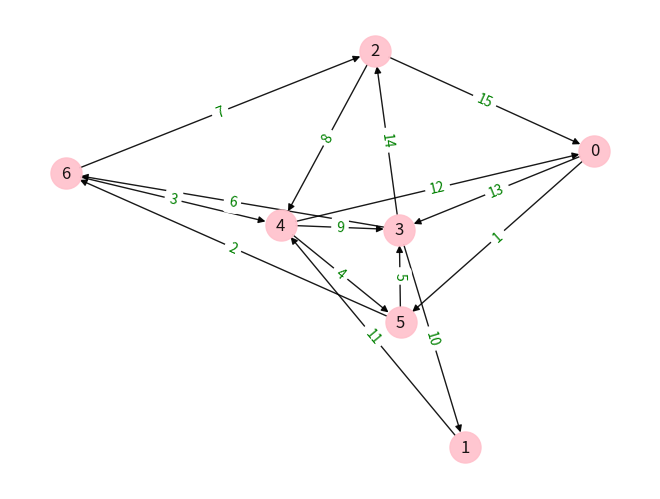

Recreate this plot in Python.
from networkx.algorithms.sparsifiers import _add_edge_to_spanner
import numpy as np 
import networkx as nx 
import matplotlib.pyplot as plt 
G=nx.DiGraph()
G.add_edges_from([(0,5),(5,6),(6,4),(4,5),(5,3),
(3,6),(6,2),(2,4),(4,3),(3,1),(1,4),(4,0),(0,3),(3,2),(2,0)]) 
pos=nx.spring_layout(G)

#nx.draw(G)
#plt.show()
#edges = [['A','B'],['B','C'],['B','D']]
#G = nx.Graph()
#G.add_edges_from(edges)
pos = nx.spring_layout(G)
plt.figure()    
nx.draw(G,pos,edge_color='black',width=1,linewidths=1,\
node_size=500,node_color='pink',alpha=0.9,\
labels={node:node for node in G.nodes()})
nx.draw_networkx_edge_labels(G,pos,edge_labels={(0,5):1,(5,6):2,(6,4):3,(4,5):4,(5,3):5,
(3,6):6,(6,2):7,(2,4):8,(4,3):9,(3,1):10,(1,4):11,(4,0):12,(0,3):13,(3,2):14,(2,0):15},font_color='green')
plt.axis('off')
plt.show()
